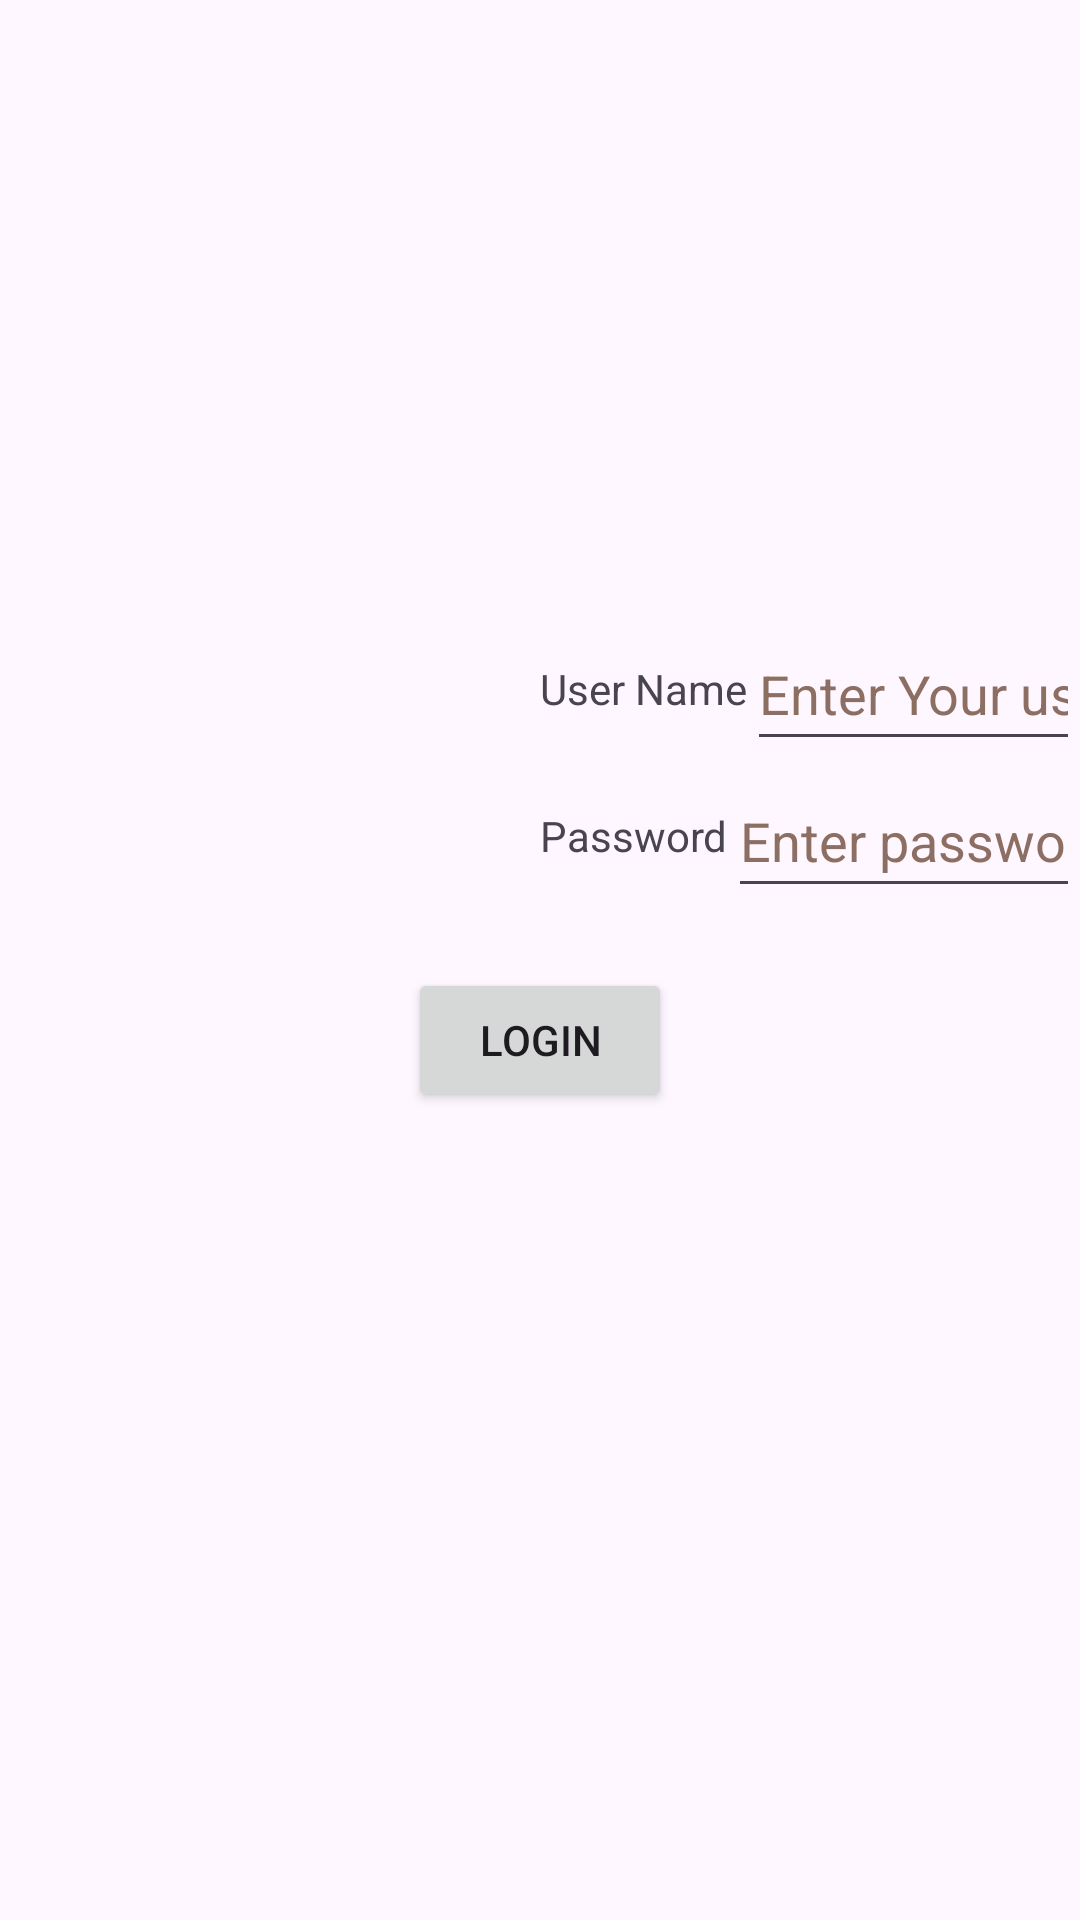

Android layout source for this screen:
<!-- AndroidManifest.xml: application theme Theme.Trining1 -->
<!-- res/layout/fragment_login.xml -->
<?xml version="1.0" encoding="utf-8"?>
<androidx.constraintlayout.widget.ConstraintLayout xmlns:android="http://schemas.android.com/apk/res/android"
    xmlns:tools="http://schemas.android.com/tools"
    android:layout_width="match_parent"
    android:layout_height="match_parent"
    xmlns:app="http://schemas.android.com/apk/res-auto"
    tools:context=".LoginFragment">

    <ImageView
        android:id="@+id/img_login"
        android:layout_width="wrap_content"
        android:layout_height="200dp"
        app:layout_constraintEnd_toEndOf="parent"
        app:layout_constraintStart_toStartOf="parent"
        app:layout_constraintTop_toTopOf="parent"
        app:srcCompat="@drawable/imgelogin"
        android:contentDescription="@string/image_og_login" />

    <TextView
        android:id="@+id/txt_username"
        android:layout_width="wrap_content"
        android:layout_height="wrap_content"
        android:layout_marginTop="20dp"
        android:text="@string/user_name"
        app:layout_constraintStart_toStartOf="@+id/img_login"
        app:layout_constraintTop_toBottomOf="@+id/img_login" />

    <EditText
        android:id="@+id/et_username"
        android:layout_width="0dp"
        android:layout_height="wrap_content"
        android:ems="10"
        android:hint="@string/enter_your_username"
        android:inputType="text"
        android:minHeight="48dp"
        android:textColorHint="#8D6E63"
        app:layout_constraintBottom_toBottomOf="@+id/txt_username"
        app:layout_constraintEnd_toEndOf="parent"
        app:layout_constraintStart_toEndOf="@+id/txt_username"
        app:layout_constraintTop_toTopOf="@+id/txt_username"
        android:autofillHints=""
        tools:ignore="VisualLintTextFieldSize" />

    <TextView
        android:id="@+id/txt_password"
        android:layout_width="wrap_content"
        android:layout_height="wrap_content"
        android:layout_marginTop="30dp"
        android:text="@string/password"
        app:layout_constraintStart_toStartOf="@+id/txt_username"
        app:layout_constraintTop_toBottomOf="@+id/txt_username" />

    <EditText
        android:id="@+id/editTextText3"
        android:layout_width="0dp"
        android:layout_height="wrap_content"
        android:ems="10"
        android:hint="@string/enter_password"
        android:inputType="textPassword"
        android:minHeight="48dp"
        android:textColorHint="#8D6E63"
        app:layout_constraintBottom_toBottomOf="@+id/txt_password"
        app:layout_constraintEnd_toEndOf="parent"
        app:layout_constraintStart_toEndOf="@+id/txt_password"
        app:layout_constraintTop_toTopOf="@+id/txt_password"
        android:autofillHints=""
        tools:ignore="VisualLintTextFieldSize" />

    <Button
        android:id="@+id/btn_login"
        android:layout_width="wrap_content"
        android:layout_height="wrap_content"
        android:layout_marginTop="20dp"
        android:text="Login"
        app:layout_constraintEnd_toEndOf="parent"
        app:layout_constraintStart_toStartOf="parent"
        app:layout_constraintTop_toBottomOf="@+id/editTextText3"
        tools:ignore="HardcodedText" />

</androidx.constraintlayout.widget.ConstraintLayout>
<!-- resources referenced by this layout -->
<resources>
  <string name="enter_password">Enter password</string>
  <string name="enter_your_username">Enter Your username</string>
  <string name="image_og_login">image og login</string>
  <string name="password">Password</string>
  <string name="user_name">User Name</string>
  <style name="Theme.Trining1" parent="Base.Theme.Trining1" />
  <style name="Base.Theme.Trining1" parent="Theme.Material3.DayNight.NoActionBar">
          
          
      </style>
</resources>
